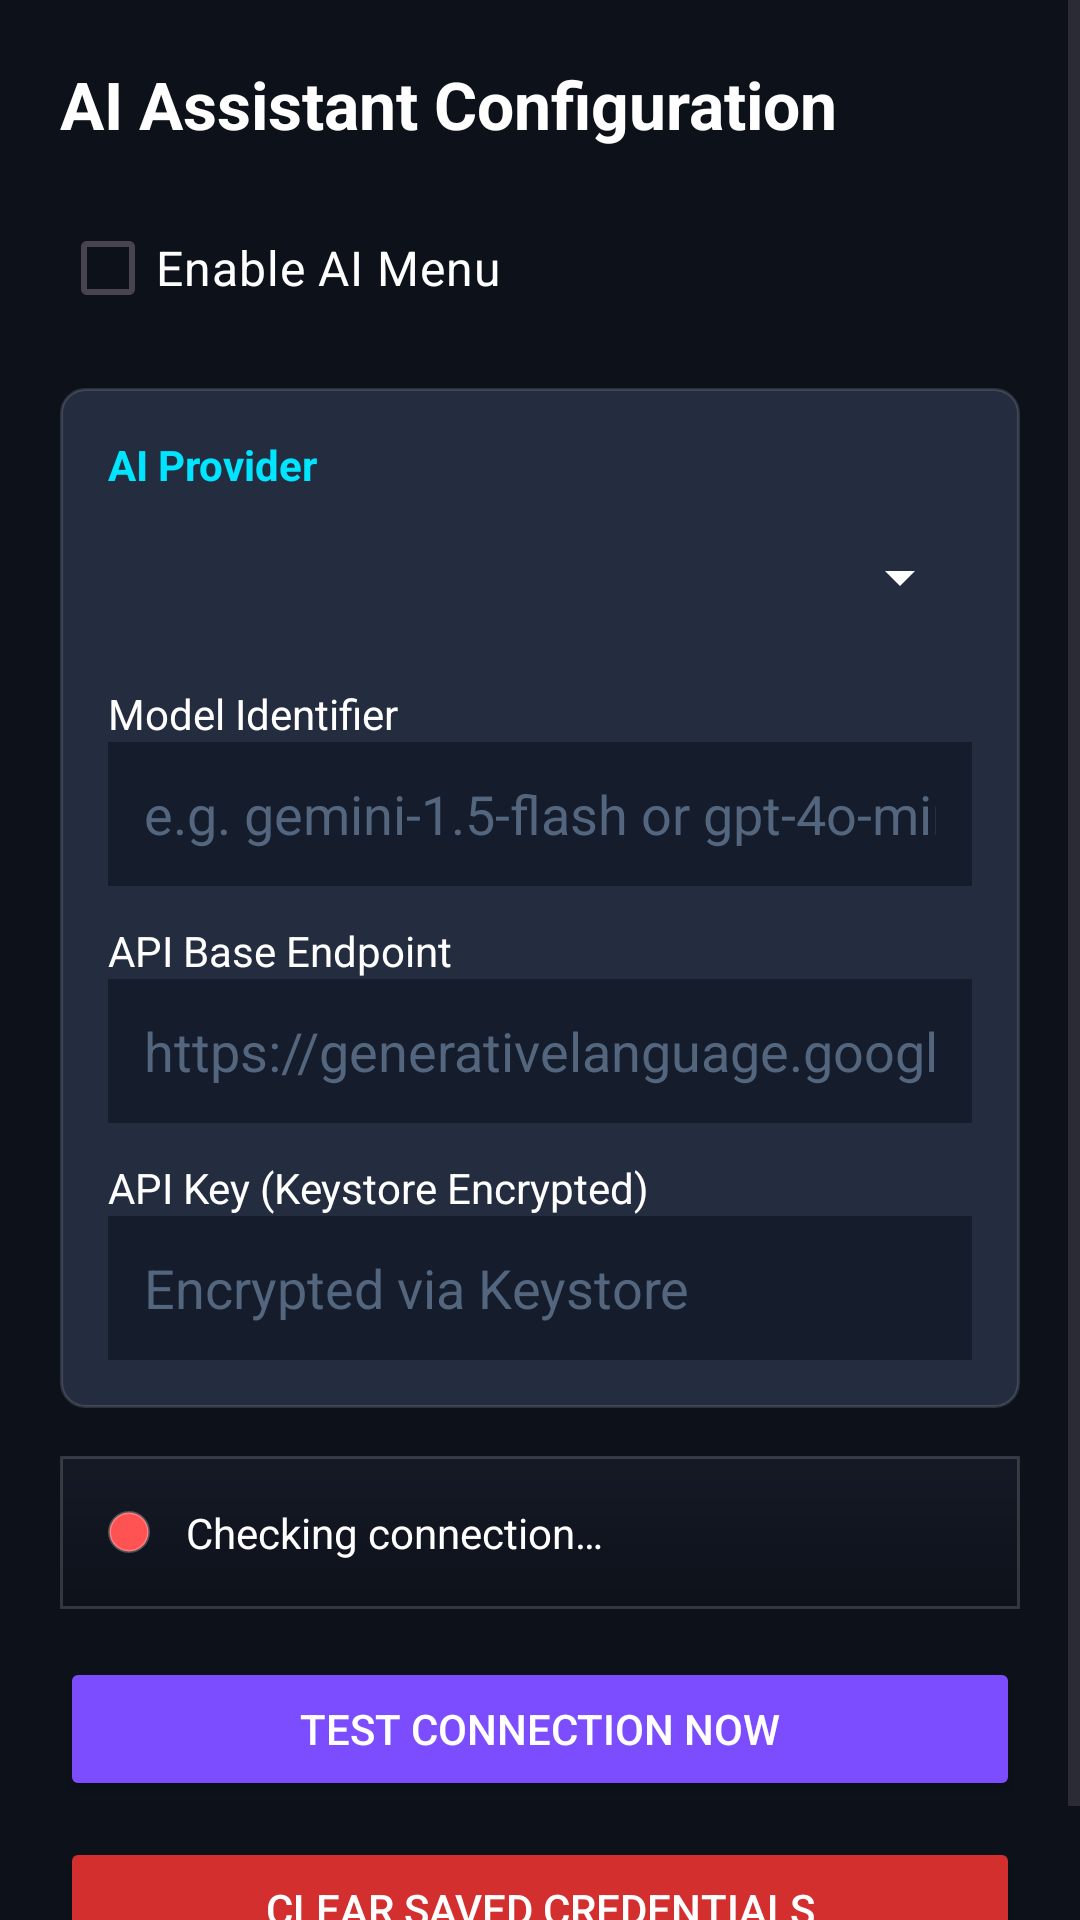

Reconstruct the res/layout file that produces this screen, plus the resources it refers to.
<!-- AndroidManifest.xml: application theme Theme.SmartKeyboardAIMenu -->
<!-- res/layout/activity_ai_settings.xml -->
<?xml version="1.0" encoding="utf-8"?>
<ScrollView xmlns:android="http://schemas.android.com/apk/res/android"
    android:layout_width="match_parent"
    android:layout_height="match_parent"
    android:background="#0D111A"
    android:fillViewport="true">

    <LinearLayout
        android:layout_width="match_parent"
        android:layout_height="wrap_content"
        android:orientation="vertical"
        android:padding="20dp">

        <TextView
            android:layout_width="wrap_content"
            android:layout_height="wrap_content"
            android:text="@string/title_ai_settings"
            android:textColor="#FFFFFF"
            android:textSize="22sp"
            android:textStyle="bold"
            android:layout_marginBottom="16dp" />

        <CheckBox
            android:id="@+id/cbAiEnabled"
            android:layout_width="match_parent"
            android:layout_height="wrap_content"
            android:text="@string/ai_enabled_title"
            android:textColor="#FFFFFF"
            android:textSize="16sp"
            android:layout_marginBottom="16dp" />

        <LinearLayout
            android:layout_width="match_parent"
            android:layout_height="wrap_content"
            android:background="@drawable/key_glass_selector_dark"
            android:orientation="vertical"
            android:padding="16dp"
            android:layout_marginBottom="16dp">

            <TextView
                android:layout_width="wrap_content"
                android:layout_height="wrap_content"
                android:text="@string/ai_provider_label"
                android:textColor="#00E5FF"
                android:textSize="14sp"
                android:textStyle="bold" />

            <Spinner
                android:id="@+id/spinnerProvider"
                android:layout_width="match_parent"
                android:layout_height="48dp"
                android:layout_marginTop="4dp"
                android:backgroundTint="#FFFFFF" />

            <TextView
                android:layout_width="wrap_content"
                android:layout_height="wrap_content"
                android:text="@string/ai_model_label"
                android:textColor="#FFFFFF"
                android:textSize="14sp"
                android:layout_marginTop="12dp" />

            <EditText
                android:id="@+id/etModelId"
                android:layout_width="match_parent"
                android:layout_height="48dp"
                android:background="#151D2C"
                android:textColor="#FFFFFF"
                android:textColorHint="#54657E"
                android:hint="e.g. gemini-1.5-flash or gpt-4o-mini"
                android:paddingHorizontal="12dp"
                android:inputType="text" />

            <TextView
                android:layout_width="wrap_content"
                android:layout_height="wrap_content"
                android:text="@string/ai_endpoint_label"
                android:textColor="#FFFFFF"
                android:textSize="14sp"
                android:layout_marginTop="12dp" />

            <EditText
                android:id="@+id/etEndpoint"
                android:layout_width="match_parent"
                android:layout_height="48dp"
                android:background="#151D2C"
                android:textColor="#FFFFFF"
                android:textColorHint="#54657E"
                android:hint="https://generativelanguage.googleapis.com"
                android:paddingHorizontal="12dp"
                android:inputType="textUri" />

            <TextView
                android:layout_width="wrap_content"
                android:layout_height="wrap_content"
                android:text="@string/ai_key_label"
                android:textColor="#FFFFFF"
                android:textSize="14sp"
                android:layout_marginTop="12dp" />

            <EditText
                android:id="@+id/etApiKey"
                android:layout_width="match_parent"
                android:layout_height="48dp"
                android:background="#151D2C"
                android:textColor="#FFFFFF"
                android:textColorHint="#54657E"
                android:hint="Encrypted via Keystore"
                android:paddingHorizontal="12dp"
                android:inputType="textPassword" />
        </LinearLayout>

        
        <LinearLayout
            android:layout_width="match_parent"
            android:layout_height="wrap_content"
            android:background="@drawable/keyboard_glass_panel_bg"
            android:orientation="horizontal"
            android:gravity="center_vertical"
            android:padding="16dp"
            android:layout_marginBottom="16dp">

            <View
                android:id="@+id/viewStatusLight"
                android:layout_width="14dp"
                android:layout_height="14dp"
                android:background="@drawable/status_indicator_shape"
                android:layout_marginEnd="12dp" />

            <TextView
                android:id="@+id/tvStatusExplanation"
                android:layout_width="0dp"
                android:layout_height="wrap_content"
                android:layout_weight="1"
                android:text="@string/status_checking"
                android:textColor="#FFFFFF"
                android:textSize="14sp" />
        </LinearLayout>

        <Button
            android:id="@+id/btnTestConnection"
            android:layout_width="match_parent"
            android:layout_height="wrap_content"
            android:text="@string/btn_test_connection"
            android:backgroundTint="#7C4DFF"
            android:textColor="#FFFFFF"
            android:layout_marginBottom="12dp" />

        <Button
            android:id="@+id/btnDeleteCredentials"
            android:layout_width="match_parent"
            android:layout_height="wrap_content"
            android:text="@string/btn_delete_credentials"
            android:backgroundTint="#D32F2F"
            android:textColor="#FFFFFF" />

    </LinearLayout>
</ScrollView>
<!-- resources referenced by this layout -->
<resources>
  <!-- drawable key_glass_selector_dark (drawable) -->
  <?xml version="1.0" encoding="utf-8"?>
  <selector xmlns:android="http://schemas.android.com/apk/res/android">
      <item android:state_pressed="true">
          <shape android:shape="rectangle">
              <corners android:radius="8dp" />
              <solid android:color="#4A5B7D" />
              <stroke android:width="1dp" android:color="#66FFFFFF" />
          </shape>
      </item>
      <item>
          <shape android:shape="rectangle">
              <corners android:radius="8dp" />
              <solid android:color="#242D40" />
              <stroke android:width="1dp" android:color="#22FFFFFF" />
          </shape>
      </item>
  </selector>
  <!-- drawable keyboard_glass_panel_bg (drawable) -->
  <?xml version="1.0" encoding="utf-8"?>
  <shape xmlns:android="http://schemas.android.com/apk/res/android"
      android:shape="rectangle">
      <gradient
          android:angle="270"
          android:startColor="#E6151A26"
          android:endColor="#FA0D111A" />
      <stroke
          android:width="1dp"
          android:color="#28FFFFFF" />
  </shape>
  <!-- drawable status_indicator_shape (drawable) -->
  <?xml version="1.0" encoding="utf-8"?>
  <shape xmlns:android="http://schemas.android.com/apk/res/android"
      android:shape="oval">
      <size
          android:width="10dp"
          android:height="10dp" />
      <solid android:color="@color/status_red" />
      <stroke
          android:width="1dp"
          android:color="#40FFFFFF" />
  </shape>
  <string name="ai_enabled_title">Enable AI Menu</string>
  <string name="ai_endpoint_label">API Base Endpoint</string>
  <string name="ai_key_label">API Key (Keystore Encrypted)</string>
  <string name="ai_model_label">Model Identifier</string>
  <string name="ai_provider_label">AI Provider</string>
  <string name="btn_delete_credentials">Clear Saved Credentials</string>
  <string name="btn_test_connection">Test Connection Now</string>
  <string name="status_checking">Checking connection…</string>
  <string name="title_ai_settings">AI Assistant Configuration</string>
  <style name="Theme.SmartKeyboardAIMenu" parent="Theme.Material3.DayNight.NoActionBar">
          <item name="colorPrimary">@color/primary</item>
          <item name="colorPrimaryVariant">@color/primary_variant</item>
          <item name="colorSecondary">@color/secondary</item>
          <item name="android:statusBarColor">@color/primary_variant</item>
          <item name="android:navigationBarColor">@color/glass_kb_bg_dark</item>
      </style>
  <color name="status_red">#FF5252</color>
  <color name="primary">#7C4DFF</color>
  <color name="primary_variant">#651FFF</color>
  <color name="secondary">#00E5FF</color>
  <color name="glass_kb_bg_dark">#D810141E</color>
</resources>
